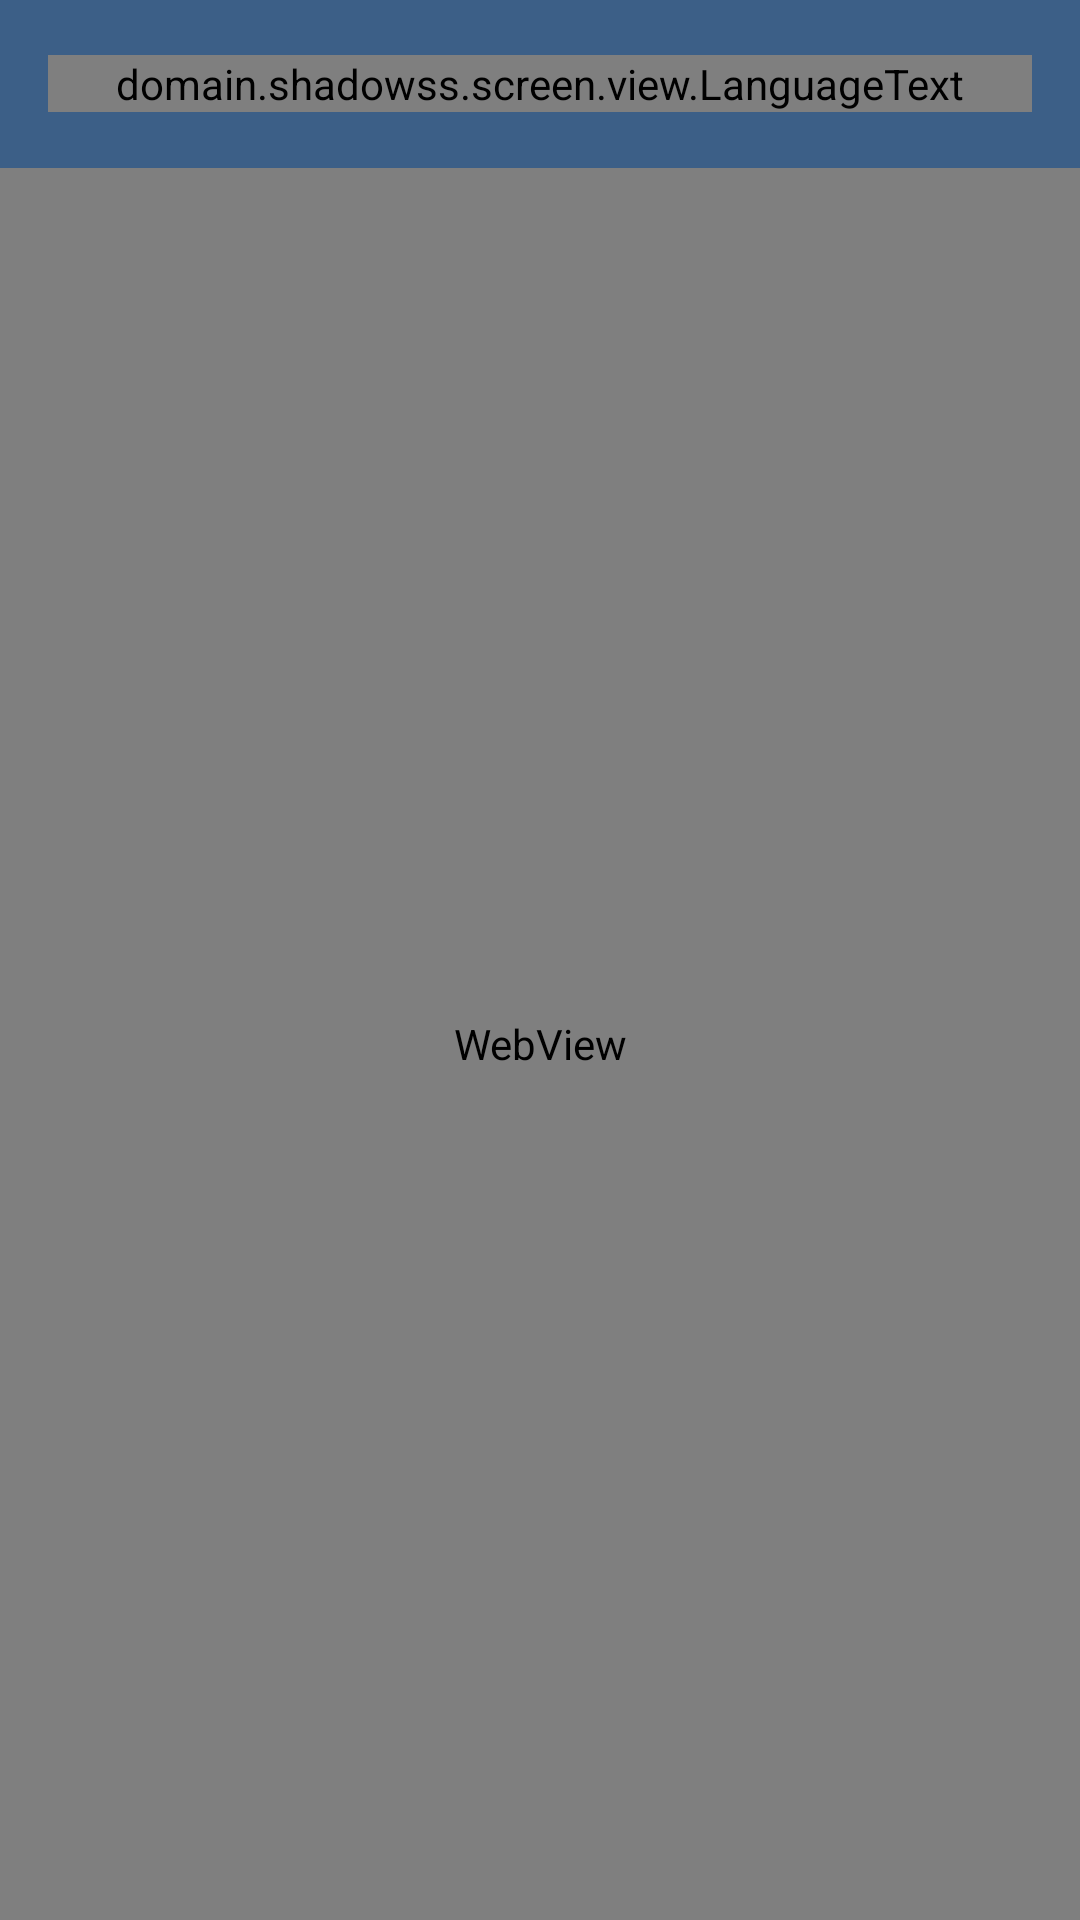

Layout XML and referenced resources for this Android screen:
<!-- AndroidManifest.xml: application theme AppTheme -->
<!-- res/layout/activity_terms.xml -->
<?xml version="1.0" encoding="utf-8"?>
<LinearLayout xmlns:android="http://schemas.android.com/apk/res/android"
    android:layout_width="match_parent"
    android:layout_height="match_parent"
    android:orientation="vertical">

    <include layout="@layout/toolbar" />

    <WebView
        android:id="@+id/web"
        android:layout_width="match_parent"
        android:layout_height="0dp"
        android:layout_weight="1" />

</LinearLayout>
<!-- res/layout/toolbar.xml (included above) -->
<?xml version="1.0" encoding="utf-8"?>
<RelativeLayout xmlns:android="http://schemas.android.com/apk/res/android"
    xmlns:tools="http://schemas.android.com/tools"
    android:layout_width="match_parent"
    android:layout_height="56dp"
    android:background="@color/colorPrimary">

    <ImageButton
        android:id="@+id/toolbar_back"
        android:layout_width="wrap_content"
        android:layout_height="match_parent"
        android:paddingStart="16dp"
        android:paddingEnd="16dp"
        android:src="@drawable/ic_arrow_back_white_24dp"
        android:background="?android:attr/selectableItemBackground"
        android:visibility="gone"
        tools:visibility="visible" />

    <domain.shadowss.screen.view.LanguageText
        android:id="@+id/toolbar_title"
        android:layout_width="wrap_content"
        android:layout_height="wrap_content"
        android:layout_marginStart="16dp"
        android:layout_marginEnd="16dp"
        android:layout_centerVertical="true"
        android:layout_alignParentStart="true"
        android:layout_alignParentEnd="true"
        android:gravity="center_horizontal"
        android:singleLine="true"
        android:maxLines="1"
        android:textSize="16sp"
        android:textStyle="bold"
        android:textColor="@android:color/white"
        tools:text="Title" />

    <ImageButton
        android:id="@+id/toolbar_action1"
        android:layout_width="wrap_content"
        android:layout_height="match_parent"
        android:layout_alignParentEnd="true"
        android:paddingStart="16dp"
        android:paddingEnd="16dp"
        android:background="?android:attr/selectableItemBackground"
        android:visibility="gone"
        tools:src="@drawable/ic_delete_sweep_white_24dp"
        tools:visibility="visible" />

</RelativeLayout>
<!-- resources referenced by this layout -->
<resources>
  <color name="colorPrimary">#3c5f87</color>
  <style name="AppTheme" parent="android:Theme.DeviceDefault.Light.NoActionBar">
          <item name="android:colorPrimary">@color/colorPrimary</item>
          <item name="android:colorPrimaryDark">@color/colorPrimaryDark</item>
          <item name="android:colorAccent">@color/colorAccent</item>
      </style>
  <color name="colorPrimaryDark">#3c5f87</color>
  <color name="colorAccent">#4CAF50</color>
</resources>
